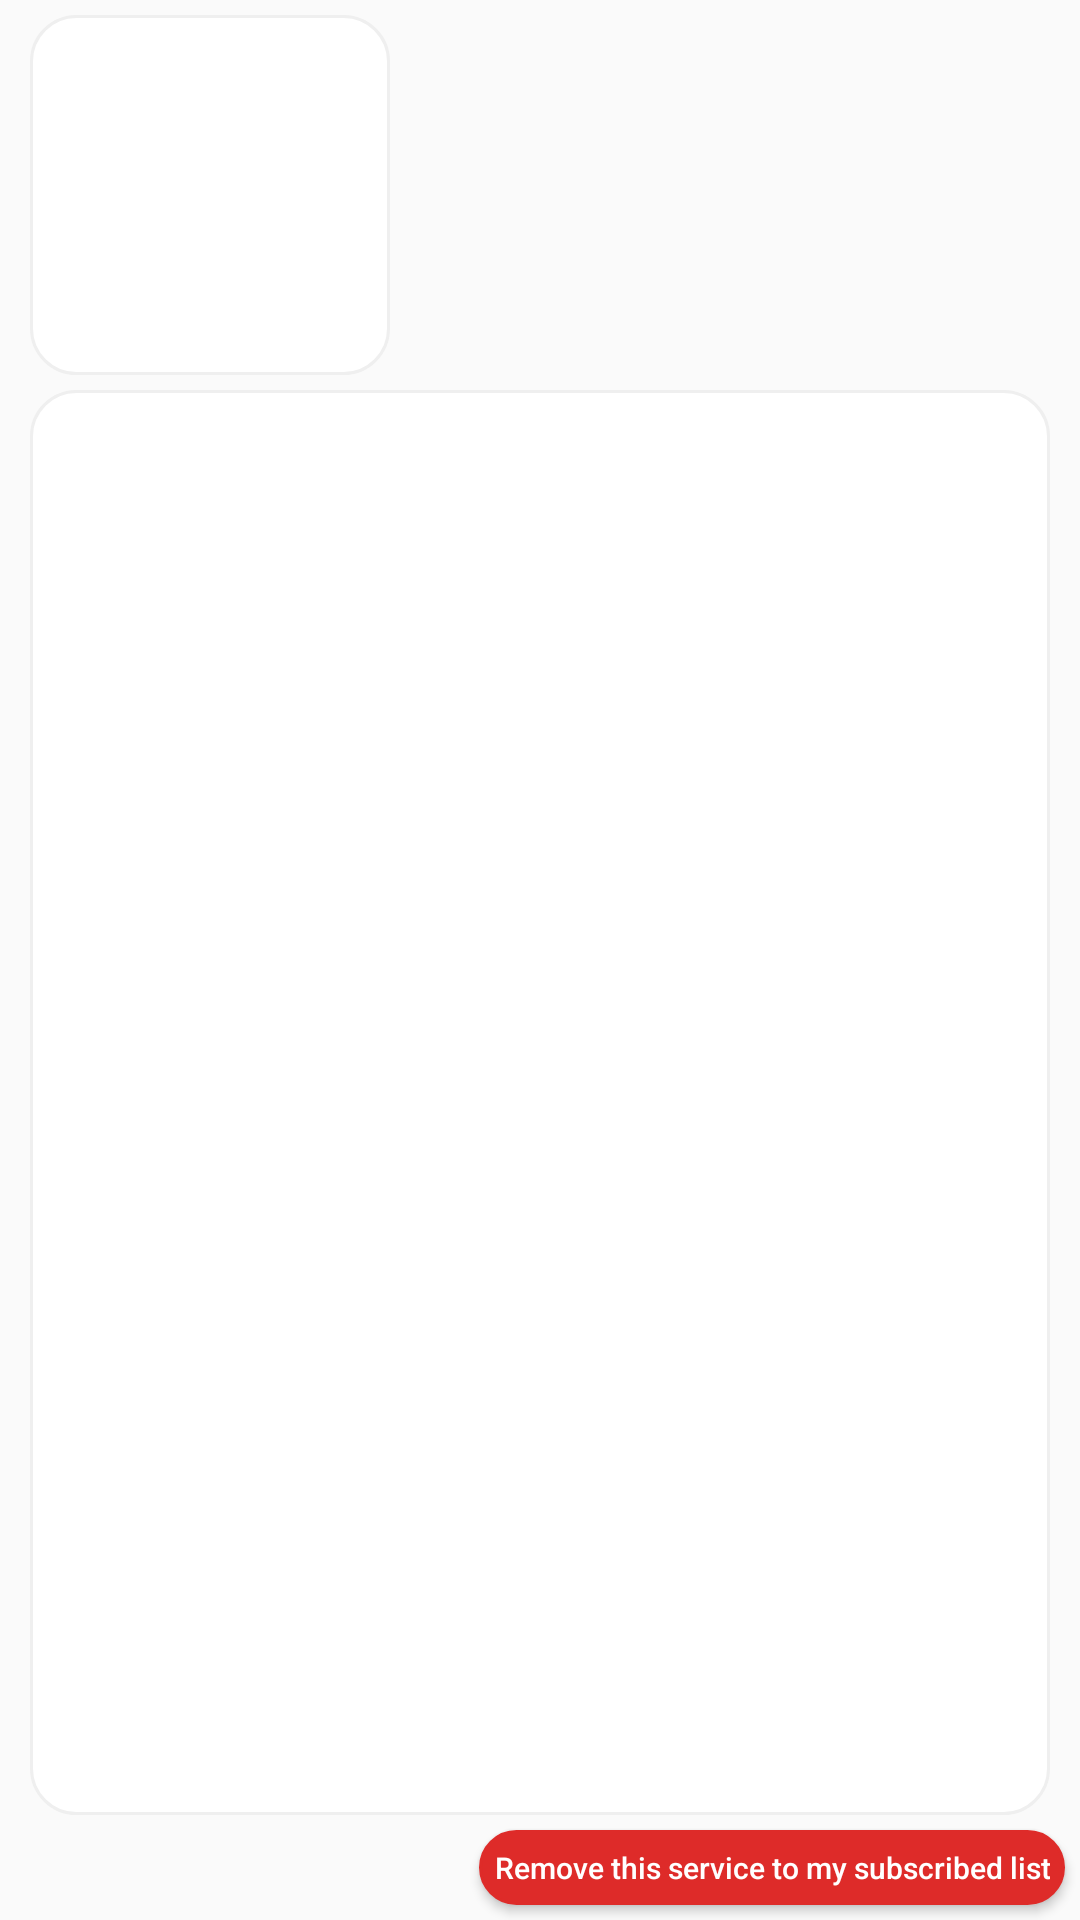

Android layout source for this screen:
<!-- AndroidManifest.xml: application theme AppTheme -->
<!-- res/layout/activity_view_service.xml -->
<?xml version="1.0" encoding="utf-8"?>
<androidx.constraintlayout.widget.ConstraintLayout xmlns:android="http://schemas.android.com/apk/res/android"
    xmlns:app="http://schemas.android.com/apk/res-auto"
    xmlns:tools="http://schemas.android.com/tools"
    android:layout_width="match_parent"
    android:layout_height="match_parent"
    tools:context=".ViewService">

    <ImageButton
        android:id="@+id/back"
        android:layout_width="40dp"
        android:layout_height="30dp"
        android:layout_marginStart="5dp"
        android:layout_marginLeft="5dp"
        android:layout_marginTop="5dp"
        android:background="@drawable/greenview"
        android:visibility="gone"
        app:layout_constraintStart_toStartOf="parent"
        app:layout_constraintTop_toTopOf="parent"
        app:srcCompat="@drawable/ic_back_24dp" />

    <ImageView
        android:id="@+id/service"
        android:layout_width="120dp"
        android:layout_height="120dp"
        android:layout_marginStart="10dp"
        android:layout_marginLeft="10dp"
        android:layout_marginTop="5dp"
        android:background="@drawable/whiteview"
        android:padding="5dp"
        app:layout_constraintStart_toStartOf="parent"
        app:layout_constraintTop_toBottomOf="@+id/back" />

    <TextView
        android:id="@+id/name"
        android:layout_width="0dp"
        android:layout_height="wrap_content"
        android:layout_marginStart="8dp"
        android:layout_marginLeft="8dp"
        android:layout_marginEnd="8dp"
        android:layout_marginRight="8dp"
        android:gravity="center_horizontal"
        android:textColor="@color/colorPrimary"
        android:textSize="24sp"
        android:textStyle="bold"
        app:layout_constraintBottom_toBottomOf="@+id/service"
        app:layout_constraintEnd_toEndOf="parent"
        app:layout_constraintStart_toEndOf="@+id/service"
        app:layout_constraintTop_toTopOf="@+id/service" />

    <androidx.constraintlayout.widget.ConstraintLayout
        android:layout_width="0dp"
        android:layout_height="0dp"
        android:layout_marginStart="10dp"
        android:layout_marginLeft="10dp"
        android:layout_marginTop="5dp"
        android:layout_marginEnd="10dp"
        android:layout_marginRight="10dp"
        android:layout_marginBottom="5dp"
        android:background="@drawable/whiteview"
        android:padding="5dp"
        app:layout_constraintBottom_toTopOf="@+id/removeService"
        app:layout_constraintEnd_toEndOf="parent"
        app:layout_constraintHorizontal_bias="0.0"
        app:layout_constraintStart_toStartOf="parent"
        app:layout_constraintTop_toBottomOf="@+id/service"
        app:layout_constraintVertical_bias="0.0">

        <TextView
            android:id="@+id/fee"
            android:layout_width="0dp"
            android:layout_height="wrap_content"
            android:layout_marginStart="5dp"
            android:layout_marginLeft="5dp"
            android:layout_marginEnd="5dp"
            android:layout_marginRight="5dp"
            android:gravity="clip_horizontal|center_horizontal"
            android:textColor="@color/colorPrimary"
            android:textSize="18sp"
            android:textStyle="bold"
            android:visibility="visible"
            app:layout_constraintBottom_toTopOf="@+id/billed"
            app:layout_constraintEnd_toEndOf="parent"
            app:layout_constraintStart_toStartOf="parent"
            app:layout_constraintTop_toTopOf="parent" />

        <TextView
            android:id="@+id/billed"
            android:layout_width="0dp"
            android:layout_height="wrap_content"
            android:layout_marginStart="5dp"
            android:layout_marginLeft="5dp"
            android:layout_marginEnd="5dp"
            android:layout_marginRight="5dp"
            android:gravity="clip_horizontal|center_horizontal"
            android:textColor="@color/colorPrimary"
            android:textSize="18sp"
            android:textStyle="bold"
            android:visibility="visible"
            app:layout_constraintBottom_toTopOf="@+id/date"
            app:layout_constraintEnd_toEndOf="parent"
            app:layout_constraintHorizontal_bias="0.501"
            app:layout_constraintStart_toStartOf="parent"
            app:layout_constraintTop_toBottomOf="@+id/fee" />

        <TextView
            android:id="@+id/date"
            android:layout_width="0dp"
            android:layout_height="wrap_content"
            android:layout_marginStart="5dp"
            android:layout_marginLeft="5dp"
            android:layout_marginEnd="5dp"
            android:layout_marginRight="5dp"
            android:gravity="clip_horizontal|center_horizontal"
            android:textColor="@color/colorPrimary"
            android:textSize="18sp"
            android:textStyle="bold"
            android:visibility="visible"
            app:layout_constraintBottom_toTopOf="@+id/due"
            app:layout_constraintEnd_toEndOf="parent"
            app:layout_constraintHorizontal_bias="0.501"
            app:layout_constraintStart_toStartOf="parent"
            app:layout_constraintTop_toBottomOf="@+id/billed" />

        <TextView
            android:id="@+id/due"
            android:layout_width="0dp"
            android:layout_height="wrap_content"
            android:layout_marginStart="5dp"
            android:layout_marginLeft="5dp"
            android:layout_marginEnd="5dp"
            android:layout_marginRight="5dp"
            android:gravity="clip_horizontal|center_horizontal"
            android:textColor="@color/colorPrimary"
            android:textSize="18sp"
            android:textStyle="bold"
            android:visibility="visible"
            app:layout_constraintBottom_toBottomOf="parent"
            app:layout_constraintEnd_toEndOf="parent"
            app:layout_constraintHorizontal_bias="0.501"
            app:layout_constraintStart_toStartOf="parent"
            app:layout_constraintTop_toBottomOf="@+id/date" />


    </androidx.constraintlayout.widget.ConstraintLayout>

    <Button
        android:id="@+id/removeService"
        android:layout_width="wrap_content"
        android:layout_height="25dp"
        android:layout_marginEnd="5dp"
        android:layout_marginRight="5dp"
        android:layout_marginBottom="5dp"
        android:background="@drawable/redview"
        android:paddingLeft="5dp"
        android:paddingRight="5dp"
        android:text="Remove this service to my subscribed list"
        android:textAllCaps="false"
        android:textColor="@color/colorWhite"
        android:textSize="10sp"
        app:layout_constraintBottom_toBottomOf="parent"
        app:layout_constraintEnd_toEndOf="parent"
        app:layout_constraintTop_toBottomOf="@+id/view" />

    <ImageView
        android:id="@+id/imageView"
        android:layout_width="50dp"
        android:layout_height="50dp"
        android:layout_marginStart="5dp"
        android:layout_marginLeft="5dp"
        android:layout_marginEnd="8dp"
        android:layout_marginRight="8dp"
        android:background="@drawable/whiteview"
        android:padding="5dp"
        android:scaleType="centerCrop"
        android:visibility="gone"
        app:layout_constraintBottom_toBottomOf="@+id/adView2"
        app:layout_constraintEnd_toStartOf="@+id/adView2"
        app:layout_constraintStart_toStartOf="parent"
        app:layout_constraintTop_toTopOf="@+id/adView2"
        app:srcCompat="@drawable/logo_white" />

    <com.google.android.gms.ads.AdView
        android:id="@+id/adView2"
        android:layout_width="wrap_content"
        android:layout_height="wrap_content"
        android:layout_alignParentBottom="true"
        android:layout_centerHorizontal="true"
        android:layout_marginStart="8dp"
        android:layout_marginLeft="8dp"
        android:layout_marginEnd="5dp"
        android:layout_marginRight="5dp"
        android:layout_marginBottom="5dp"
        android:background="@drawable/adview"
        android:padding="0dp"
        android:scaleType="fitCenter"
        android:visibility="gone"
        app:adSize="BANNER"
        app:adUnitId="ca-app-pub-2655831736299916/5362455087"
        app:layout_constraintBottom_toBottomOf="parent"
        app:layout_constraintEnd_toEndOf="parent"
        app:layout_constraintStart_toEndOf="@+id/imageView"
        app:layout_constraintTop_toBottomOf="@+id/view"
        app:srcCompat="@drawable/logo_white"></com.google.android.gms.ads.AdView>

</androidx.constraintlayout.widget.ConstraintLayout>
<!-- resources referenced by this layout -->
<resources>
  <color name="colorPrimary">#71b3be</color>
  <color name="colorWhite">#FFFFFF</color>
  <!-- drawable adview (drawable-v24) -->
  <selector xmlns:android="http://schemas.android.com/apk/res/android" >
      <item >
          <shape android:shape="rectangle"  >
              <solid android:color="@color/colorWhite" />
              <corners android:radius="15dp" />
              <stroke android:width="1dip" android:color="#FFFFFF"  />
          </shape>
      </item>
  </selector>
  <!-- drawable greenview (drawable-v24) -->
  <selector xmlns:android="http://schemas.android.com/apk/res/android" >
      <item >
          <shape android:shape="rectangle"  >
              <solid android:color="@color/colorPrimary" />
              <corners android:radius="15dp" />
              <stroke android:width="1dip" android:color="@color/colorPrimary"  />
          </shape>
      </item>
  </selector>
  <!-- drawable logo_white: png bitmap (drawable-v24, 180430 bytes) -->
  <!-- drawable redview (drawable-v24) -->
  <selector xmlns:android="http://schemas.android.com/apk/res/android" >
      <item >
          <shape android:shape="rectangle"  >
              <solid android:color="#DE2B29" />
              <corners android:radius="15dp" />
              <stroke android:width="1dip" android:color="#DE2B29"  />
          </shape>
      </item>
  </selector>
  <!-- drawable whiteview (drawable-v24) -->
  <selector xmlns:android="http://schemas.android.com/apk/res/android" >
      <item >
          <shape android:shape="rectangle"  >
              <solid android:color="@color/colorWhite" />
              <corners android:radius="15dp" />
              <stroke android:width="1dip" android:color="#EFEFEF"  />
          </shape>
      </item>
  </selector>
  <style name="AppTheme" parent="Theme.AppCompat.Light.DarkActionBar">
          
          <item name="colorPrimary">@color/colorPrimary</item>
          <item name="colorPrimaryDark">@color/colorPrimaryDark</item>
          <item name="colorAccent">@color/colorAccent</item>
      </style>
  <color name="colorPrimaryDark">#60A5B0</color>
  <color name="colorAccent">#60A5B0</color>
</resources>
